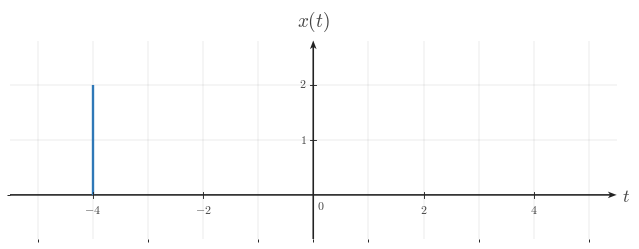

Here is the Python script that generated this plot: (Note: this script raises an exception after producing the figure.)

from __future__ import annotations

from pathlib import Path

import matplotlib as mpl
import matplotlib.pyplot as plt
import numpy as np
from matplotlib.ticker import MultipleLocator

BACKGROUND_COLOR = "white"
CANONICAL_DPI = 300
PX_PER_DATA_UNIT = 150
MARGIN_LEFT_PX = 115
MARGIN_RIGHT_PX = 120
MARGIN_BOTTOM_PX = 95
MARGIN_TOP_PX = 110

def configure_matplotlib():
    mpl.rcParams.update(
        {
            "mathtext.fontset": "cm",
            "font.family": "serif",
            "figure.facecolor": BACKGROUND_COLOR,
            "axes.facecolor": BACKGROUND_COLOR,
            "savefig.facecolor": BACKGROUND_COLOR,
            "axes.grid": False,
        }
    )

configure_matplotlib()

def px_to_pt(px):
    return px * 72 / CANONICAL_DPI

def px_to_data(px):
    return px / PX_PER_DATA_UNIT

SIGNAL_COLOR = "#2f78b7"
AXIS_COLOR = "#222222"
LABEL_COLOR = "#444444"
TICK_LABEL_COLOR = "#444444"
GRID_COLOR = "#000000"

SIGNAL_LW = px_to_pt(7.1)
AXIS_LW = px_to_pt(4.3)
TICK_LW = px_to_pt(2.7)
GRID_LW = px_to_pt(1.3)

TICK_LABEL_SIZE = px_to_pt(35.6)
AXIS_LABEL_SIZE = px_to_pt(53.3)
TOP_LABEL_SIZE = px_to_pt(57.8)
ANNOTATION_SIZE = px_to_pt(33.3)

TICK_HALF_LEN = px_to_data(8.25)
X_TICK_LABEL_Y = -px_to_data(24)
Y_TICK_LABEL_X = px_to_data(18)
ORIGIN_LABEL_X = px_to_data(9)
ORIGIN_LABEL_Y = -px_to_data(12)
X_AXIS_LABEL_X_PAD = px_to_data(15)
X_AXIS_LABEL_Y = -px_to_data(4.5)
Y_AXIS_LABEL_Y_PAD = px_to_data(18)

AXIS_ARROW_SHAFT_WIDTH_DATA = px_to_data(4.3)

AXIS_ARROW_KW = dict(
    angles="xy",
    scale_units="xy",
    scale=1,
    units="xy",
    width=AXIS_ARROW_SHAFT_WIDTH_DATA,
    headwidth=4.2,
    headlength=5.5,
    headaxislength=4.3,
    color=AXIS_COLOR,
    pivot="tail",
    clip_on=False,
)

def make_ct_signal_figure(xlim, ylim, *, dpi=CANONICAL_DPI):
    x_range = xlim[1] - xlim[0]
    y_range = ylim[1] - ylim[0]
    axes_w_px = x_range * PX_PER_DATA_UNIT
    axes_h_px = y_range * PX_PER_DATA_UNIT
    fig_w_px = MARGIN_LEFT_PX + axes_w_px + MARGIN_RIGHT_PX
    fig_h_px = MARGIN_BOTTOM_PX + axes_h_px + MARGIN_TOP_PX
    fig, ax = plt.subplots(
        figsize=(fig_w_px / dpi, fig_h_px / dpi),
        dpi=dpi,
        facecolor=BACKGROUND_COLOR,
        constrained_layout=True,
    )
    return fig, ax

def make_two_panel_ct_signal_figure(xlim, ylim, *, gap_px=46, dpi=CANONICAL_DPI):
    x_range = xlim[1] - xlim[0]
    y_range = ylim[1] - ylim[0]
    axes_w_px = x_range * PX_PER_DATA_UNIT
    axes_h_px = y_range * PX_PER_DATA_UNIT
    fig_w_px = MARGIN_LEFT_PX + 2 * axes_w_px + gap_px + MARGIN_RIGHT_PX
    fig_h_px = MARGIN_BOTTOM_PX + axes_h_px + MARGIN_TOP_PX
    fig, axes = plt.subplots(
        1,
        2,
        figsize=(fig_w_px / dpi, fig_h_px / dpi),
        dpi=dpi,
        facecolor=BACKGROUND_COLOR,
        constrained_layout=True,
    )
    return fig, axes

def math_label(value):
    if isinstance(value, str):
        return value
    numeric = float(value)
    rounded = round(numeric)
    if np.isclose(numeric, rounded):
        return rf"${int(rounded)}$"
    return rf"${numeric:g}$"

def setup_ct_signal_axes(
    ax,
    *,
    xlim,
    ylim,
    xticks,
    yticks,
    x_axis_label=r"$t$",
    y_axis_label=r"$x(t)$",
    show_grid=True,
    show_origin=True,
    y_tick_label_side="left",
    x_minor_grid_step=1,
    y_minor_grid_step=1,
    equal_aspect=True,
):
    ax.set_xlim(*xlim)
    ax.set_ylim(*ylim)
    if equal_aspect:
        ax.set_aspect("equal", adjustable="box")
    ax.set_xticks(xticks)
    ax.set_yticks(yticks)
    ax.xaxis.set_minor_locator(MultipleLocator(x_minor_grid_step))
    ax.yaxis.set_minor_locator(MultipleLocator(y_minor_grid_step))
    if show_grid:
        ax.grid(True, which="both", linewidth=GRID_LW, alpha=0.18, color=GRID_COLOR)
        ax.set_axisbelow(True)
    for spine in ax.spines.values():
        spine.set_visible(False)
    ax.tick_params(left=False, bottom=False, labelleft=False, labelbottom=False)
    x_axis_start, x_axis_end = xlim
    y_axis_start, y_axis_end = ylim
    ax.quiver(x_axis_start, 0, x_axis_end - x_axis_start, 0, **AXIS_ARROW_KW)
    ax.quiver(0, y_axis_start, 0, y_axis_end - y_axis_start, **AXIS_ARROW_KW)
    for t in xticks:
        if abs(t) < 1e-12:
            continue
        ax.plot([t, t], [-TICK_HALF_LEN, TICK_HALF_LEN], color=AXIS_COLOR, lw=TICK_LW, zorder=5)
        ax.text(
            t,
            X_TICK_LABEL_Y,
            math_label(t),
            fontsize=TICK_LABEL_SIZE,
            ha="center",
            va="top",
            color=TICK_LABEL_COLOR,
            zorder=6,
        )
    for y in yticks:
        if abs(y) < 1e-12:
            continue
        ax.plot([-TICK_HALF_LEN, TICK_HALF_LEN], [y, y], color=AXIS_COLOR, lw=TICK_LW, zorder=5)
        if y_tick_label_side == "right":
            ax.text(
                Y_TICK_LABEL_X,
                y,
                math_label(y),
                fontsize=TICK_LABEL_SIZE,
                ha="left",
                va="center",
                color=TICK_LABEL_COLOR,
                zorder=6,
            )
        else:
            ax.text(
                -Y_TICK_LABEL_X,
                y,
                math_label(y),
                fontsize=TICK_LABEL_SIZE,
                ha="right",
                va="center",
                color=TICK_LABEL_COLOR,
                zorder=6,
            )
    if show_origin:
        ax.text(
            ORIGIN_LABEL_X,
            ORIGIN_LABEL_Y,
            r"$0$",
            fontsize=TICK_LABEL_SIZE,
            ha="left",
            va="top",
            color=TICK_LABEL_COLOR,
            zorder=6,
        )
    if x_axis_label is not None:
        ax.text(
            x_axis_end + X_AXIS_LABEL_X_PAD,
            X_AXIS_LABEL_Y,
            x_axis_label,
            fontsize=AXIS_LABEL_SIZE,
            ha="left",
            va="center",
            color=LABEL_COLOR,
            clip_on=False,
        )
    if y_axis_label is not None:
        ax.text(
            0,
            y_axis_end + Y_AXIS_LABEL_Y_PAD,
            y_axis_label,
            fontsize=TOP_LABEL_SIZE,
            ha="center",
            va="bottom",
            color=LABEL_COLOR,
            clip_on=False,
        )

def draw_spike(ax, t, height, *, base=0.0):
    ax.plot(
        [t, t],
        [base, height],
        color=SIGNAL_COLOR,
        linewidth=SIGNAL_LW,
        solid_capstyle="butt",
        solid_joinstyle="miter",
        zorder=4,
    )

def draw_pulse(ax, start, end, height, *, base=0.0):
    ax.plot(
        [start, start, end, end],
        [base, height, height, base],
        color=SIGNAL_COLOR,
        linewidth=SIGNAL_LW,
        solid_capstyle="butt",
        solid_joinstyle="miter",
        zorder=4,
    )

def draw_segment(ax, points):
    pts = np.asarray(points, dtype=float)
    ax.plot(
        pts[:, 0],
        pts[:, 1],
        color=SIGNAL_COLOR,
        linewidth=SIGNAL_LW,
        solid_capstyle="butt",
        solid_joinstyle="miter",
        zorder=4,
    )

def draw_component(ax, component):
    kind = component["kind"]
    if kind == "spike":
        draw_spike(ax, component["t"], component["height"], base=component.get("base", 0.0))
    elif kind == "pulse":
        draw_pulse(ax, component["start"], component["end"], component["height"], base=component.get("base", 0.0))
    elif kind == "segment":
        draw_segment(ax, component["points"])
    else:
        raise ValueError(f"Unknown component kind: {kind}")

def draw_components(ax, components):
    for component in components:
        draw_component(ax, component)

def draw_texts(ax, texts):
    for text in texts:
        ax.text(
            text["x"],
            text["y"],
            text["text"],
            fontsize=text.get("fontsize", ANNOTATION_SIZE),
            ha=text.get("ha", "center"),
            va=text.get("va", "bottom"),
            color=text.get("color", LABEL_COLOR),
            clip_on=text.get("clip_on", False),
            zorder=text.get("zorder", 7),
        )

def save_figure(fig, output_path, *, dpi=CANONICAL_DPI):
    output_path = Path(output_path)
    output_path.parent.mkdir(parents=True, exist_ok=True)
    fig.savefig(
        output_path,
        dpi=dpi,
        facecolor=BACKGROUND_COLOR,
        bbox_inches="tight",
    )
    plt.close(fig)

def render(spec):
    layout = spec["layout"]
    if layout == "single":
        fig, ax = make_ct_signal_figure(spec["xlim"], spec["ylim"])
        setup_ct_signal_axes(
            ax,
            xlim=spec["xlim"],
            ylim=spec["ylim"],
            xticks=spec["xticks"],
            yticks=spec["yticks"],
            x_axis_label=spec.get("x_label", r"$t$"),
            y_axis_label=spec.get("y_label", r"$x(t)$"),
            show_grid=spec.get("show_grid", True),
            show_origin=spec.get("show_origin", True),
            y_tick_label_side=spec.get("y_tick_label_side", "left"),
            x_minor_grid_step=spec.get("x_minor_grid_step", 1),
            y_minor_grid_step=spec.get("y_minor_grid_step", 1),
            equal_aspect=spec.get("equal_aspect", True),
        )
        draw_components(ax, spec.get("components", []))
        draw_texts(ax, spec.get("texts", []))
    elif layout == "two-panel":
        fig, axes = make_two_panel_ct_signal_figure(spec["xlim"], spec["ylim"], gap_px=spec.get("gap_px", 46))
        for ax, panel in zip(axes, (spec["left"], spec["right"])):
            setup_ct_signal_axes(
                ax,
                xlim=spec["xlim"],
                ylim=spec["ylim"],
                xticks=spec["xticks"],
                yticks=spec["yticks"],
                x_axis_label=panel.get("x_label", r"$t$"),
                y_axis_label=panel.get("y_label", r"$x(t)$"),
                show_grid=spec.get("show_grid", True),
                show_origin=spec.get("show_origin", True),
                y_tick_label_side=panel.get("y_tick_label_side", spec.get("y_tick_label_side", "left")),
                x_minor_grid_step=spec.get("x_minor_grid_step", 1),
                y_minor_grid_step=spec.get("y_minor_grid_step", 1),
                equal_aspect=spec.get("equal_aspect", True),
            )
            draw_components(ax, panel.get("components", []))
            draw_texts(ax, panel.get("texts", []))
    else:
        raise ValueError(f"Unknown layout: {layout}")
    save_figure(fig, spec["output_path"])


SPEC = {'layout': 'single',
 'output_path': '/home/jake/Developer/MA/PIPELINE/Electrical-and-Computer-Engineering/2-Build-Lessons/4-Image-Generation/1-Outputs/Continuous-Time-Signal-Processing/3.3--time-reversal-and-combined-operations-Images/images/l002-s002-qg-q001-choice-a-q001-choice-a.png',
 'xlim': [-5.5, 5.5],
 'ylim': [-0.8, 2.8],
 'xticks': [-4, -2, 2, 4],
 'yticks': [1, 2],
 'components': [{'kind': 'spike', 't': -4, 'height': 2, 'base': 0.0}],
 'texts': [],
 'template': 'single-peak-reflection-plot',
 'notes': ['correct reflected peak at t=-4'],
 'y_label': '$x(t)$',
 'y_tick_label_side': 'left',
 'show_grid': True,
 'show_origin': True,
 'equal_aspect': True}

render(SPEC)
